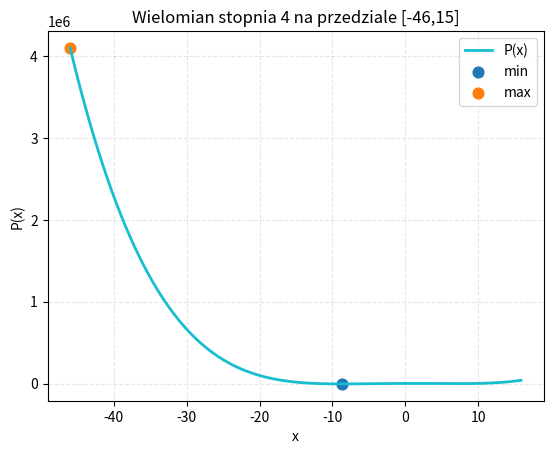

The script that saved this image:
import numpy as np
from numpy.linalg import matrix_rank
import matplotlib.pyplot as plt

#Zad 2.1
a=3**12-5
print("Odpowiedz do zadania 2.1a to ",a)


macierz1=np.array([[2 ,0.5]])
macierz2=np.array([[1,4],[-1,3]])
macierz3=np.array([[-1],[-3]])
b= int(macierz1@macierz2@macierz3)
print("Odpowiedz do zadania 2.1b to ",b)


c=np.array([[1,-2,0],[-2,4,0],[2,-1,7]])    
print("Odpowiedz do zadania 2.1c to,", matrix_rank(c))
dmacierz1=np.array([[-1],[2]])
dmacierz2=np.array([[1,2],[-1, 0]])


#d
wynikd=np.linalg.solve(dmacierz2,dmacierz1)
wynikd2=np.linalg.inv(dmacierz2)@dmacierz1
print("Odpowiedz do zadania 2.1d",wynikd)
print(wynikd2)


# Zad2.2

a2=np.array([1,1,-129,171,1620])
x1=-46
x2=14
odp1=np.polyval(a2, x1)
odp2=np.polyval(a2,x2)
print("Odpwoiedz do zadana 2.2 to ", odp1,odp2)

#Zad3.1
tabela=[]
tabelka=[]
for i in range(-46,15):
    tabelka.append(i)
    odp3=np.polyval(a2, i)
    print("dla i=",i,"odp to", odp3)
    tabela.append(odp3)
argmin=np.argmin(tabela)
argmax=np.argmax(tabela)
print("Max wynik to",max(tabela),"dla x=",tabelka[argmax])
print("Min wynik to",min(tabela),"dla x=",tabelka[argmin])


#Zad 3.2
tabela2=[]
dokladnosc=0.1
tabelka2=[]
for i in np.arange(-46,15,dokladnosc):
    odp4=np.polyval(a2, i)
    print("dla i=",i,"odp to", odp4)
    tabela2.append(odp4)
    tabelka2.append(i)
argmin1=np.argmin(tabela2)
argmax1=np.argmax(tabela2)
print("Max wynik to",max(tabela2),"dla x=",tabelka2[argmax1])
print("Min wynik to",min(tabela2),"dla x=",tabelka2[argmin1])


# Zad 4.1
def zad41(wspolczynniki,a3,b3,dokladnosc3):
    tabelka3=[]
    if dokladnosc3<0:
        return 0
    else:
        wspolczynniki=np.array(wspolczynniki)
        tabela5= []
        for i in np.arange(a3,b3+1,dokladnosc3):
            tabelka3.append(i)
            odp5=np.polyval(wspolczynniki, i)
            print("dla i=",i,"odp to", odp5)
            tabela5.append(odp5)
    argmin2=np.argmin(tabela5)
    argmax2=np.argmax(tabela5)
    print("Max wynik dla zad 4 to",max(tabela5),"dla x=",tabelka3[argmax2])
    print("Min wynik dla zad 4 to",min(tabela5),"dla x=",tabelka3[argmin2])
    return np.array([min(tabela5),max(tabela5)])
print(zad41([1, 1, -129, 171, 1620], -46,15, 0.1))


# Zad 4.2 / 5.1 / 5.2

def zad42(wspolczynniki2,a4,b4,dokladnosc4):
    tabelka4=[]
    if dokladnosc4<0:
        return 0
    if len(wspolczynniki2)==0:
        return 0
    else:
        wspolczynniki2=np.array(wspolczynniki2)
        stopien=len(wspolczynniki2)-1
        tabela7= []
        for i in np.arange(a4,b4+1,dokladnosc4):
            tabelka4.append(i)
            odp6=np.polyval(wspolczynniki2, i)
            print("dla i=",i,"odp to", odp6)
            tabela7.append(odp6)
    argmin3=np.argmin(tabela7)
    argmax3=np.argmax(tabela7)
    print("Wielomian jest stopnia", stopien)
    print("Max wynik dla zad 4 to",max(tabela7),"dla x=",tabelka4[argmax3])
    print("Min wynik dla zad 4 to",min(tabela7),"dla x=",tabelka4[argmin3])
    #rysowanie
    plt.figure()
    plt.plot(tabelka4,tabela7,label="P(x)",linewidth=2,color="tab:cyan")
    plt.scatter(tabelka4[argmin3],tabela7[argmin3],s=60,marker='o',label='min')
    plt.scatter(tabelka4[argmax3],tabela7[argmax3],s=60,marker='o',label='max')
    plt.xlabel("x")
    plt.ylabel("P(x)")
    plt.title(f"Wielomian stopnia {stopien} na przedziale [{a4},{b4}]")
    plt.grid(linestyle="--",alpha=0.3)
    plt.legend()
    plt.savefig("wielomian2.pdf")
    plt.show()
    return np.array([min(tabela7),max(tabela7)])

print(zad42([1, 1, -129, 171, 1620], -46,15, 0.1))
 
def wielomian(wspolczynniki5,a5,b5,dokladnosc5):
    wspolczynniki5=np.array(wspolczynniki5)
    tabelka5=[]
    for x in np.arange(a5,b5,dokladnosc):
        for i in wspolczynniki5:
            if len(wspolczynniki5)==5:
                tabelka5.append(wspolczynniki5[0]*pow(x,4)+wspolczynniki5[1]*pow(x,3)+wspolczynniki5[2]*pow(x,2))
print(pow(2,2))
